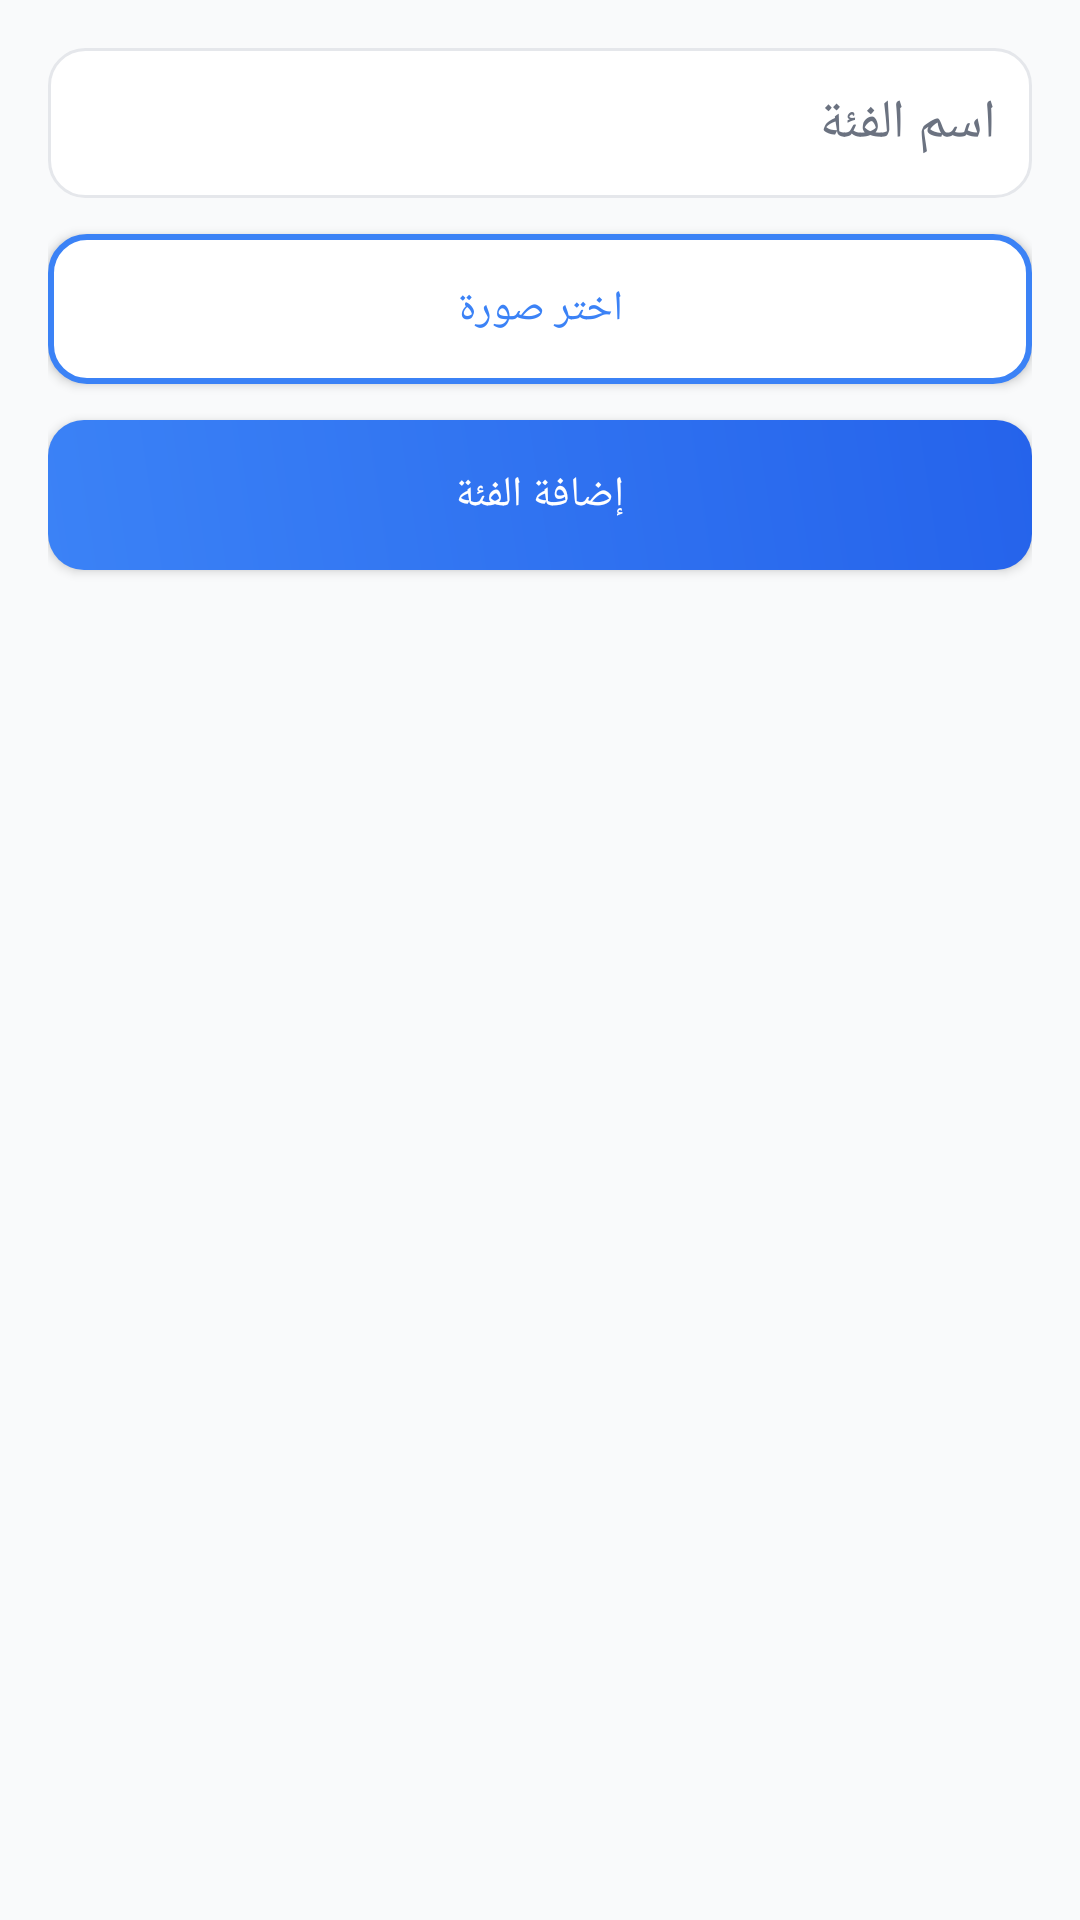

This screen was rendered from an Android layout file. Write that file and the resources it references.
<!-- AndroidManifest.xml: application theme AppTheme -->
<!-- res/layout/fragment_category_management.xml -->
<LinearLayout xmlns:android="http://schemas.android.com/apk/res/android"
    android:orientation="vertical"
    android:padding="16dp"
    android:background="#F9FAFB"
    android:layout_width="match_parent"
    android:layout_height="match_parent">

    <EditText
        android:id="@+id/categoryNameEdit"
        android:hint="اسم الفئة"
        android:layout_width="match_parent"
        android:layout_height="50dp"
        android:padding="12dp"
        android:background="@drawable/edittext_bg"
        android:textColor="#1E293B"
        android:textColorHint="#6B7280"/>

    <Button
        android:id="@+id/selectImageButton"
        android:text="اختر صورة"
        android:textColor="#3B82F6"
        android:background="@drawable/button_outline_bg"
        android:layout_marginTop="12dp"
        android:layout_width="match_parent"
        android:layout_height="50dp"/>

    <Button
        android:id="@+id/addCategoryButton"
        android:text="إضافة الفئة"
        android:textColor="#FFFFFF"
        android:background="@drawable/button_gradient_bg"
        android:layout_marginTop="12dp"
        android:layout_width="match_parent"
        android:layout_height="50dp"/>

    <androidx.recyclerview.widget.RecyclerView
        android:id="@+id/categoryRecycler"
        android:layout_marginTop="16dp"
        android:layout_width="match_parent"
        android:layout_height="0dp"
        android:layout_weight="1"/>
</LinearLayout>
<!-- resources referenced by this layout -->
<resources>
  <!-- drawable button_gradient_bg (drawable) -->
  <shape xmlns:android="http://schemas.android.com/apk/res/android">
      <gradient
          android:startColor="#3B82F6"
          android:endColor="#2563EB"
          android:angle="45"/>
      <corners android:radius="12dp"/>
  </shape>
  <!-- drawable button_outline_bg (drawable) -->
  <shape xmlns:android="http://schemas.android.com/apk/res/android">
      <solid android:color="#FFFFFF"/>
      <stroke android:width="2dp" android:color="#3B82F6"/>
      <corners android:radius="12dp"/>
  </shape>
  <!-- drawable edittext_bg (drawable) -->
  <shape xmlns:android="http://schemas.android.com/apk/res/android"
      android:shape="rectangle">
      <solid android:color="#FFFFFF"/>
      <corners android:radius="12dp"/>
      <stroke android:width="1dp" android:color="#E5E7EB"/>
  </shape>
  <style name="AppTheme" parent="Theme.AppCompat.Light.NoActionBar">
          
      </style>
</resources>
